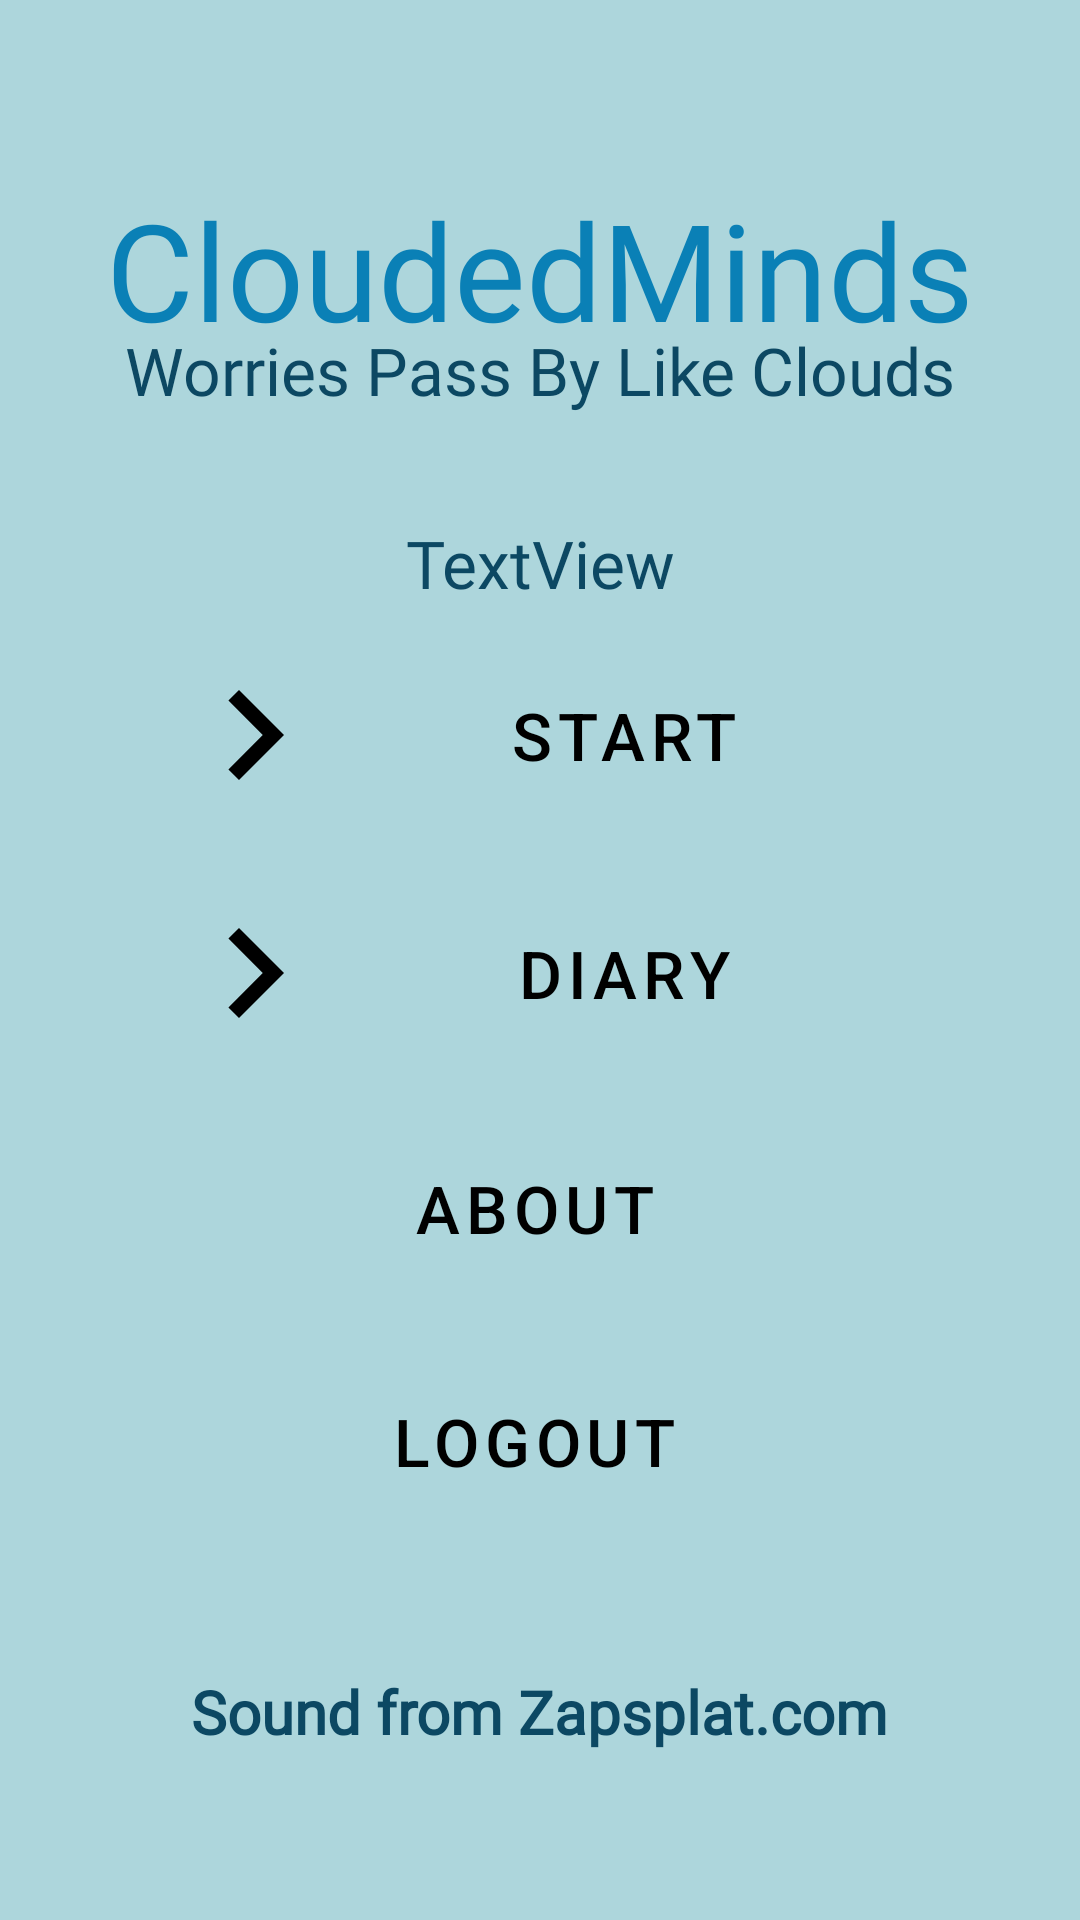

Android layout source for this screen:
<!-- AndroidManifest.xml: application theme Theme.CloudedMinds -->
<!-- res/layout/activity_main.xml -->
<?xml version="1.0" encoding="utf-8"?>
<androidx.constraintlayout.widget.ConstraintLayout xmlns:android="http://schemas.android.com/apk/res/android"
    xmlns:app="http://schemas.android.com/apk/res-auto"
    xmlns:tools="http://schemas.android.com/tools"
    android:layout_width="match_parent"
    android:layout_height="match_parent"
    android:background="#ADD6DC"
    tools:context=".MainActivity">

    <Button
        android:id="@+id/btnAbout"
        style="@style/Widget.MaterialComponents.Button.Icon"
        android:layout_width="275dp"
        android:layout_height="70dp"
        android:drawableLeft="@drawable/ic_about"
        android:text="ABOUT"
        android:textColor="@drawable/main_button_color"
        android:textSize="22sp"
        app:backgroundTint="#EDF0F1"
        app:icon="@drawable/ic_about"
        app:iconPadding="0dp"
        app:iconTint="@drawable/main_button_color"
        app:layout_constraintBottom_toBottomOf="parent"
        app:layout_constraintEnd_toEndOf="parent"
        app:layout_constraintStart_toStartOf="parent"
        app:layout_constraintTop_toBottomOf="@+id/btnDiary"
        app:layout_constraintVertical_bias="0.04000002" />

    <Button
        android:id="@+id/btnLogout"
        style="@style/Widget.MaterialComponents.Button.Icon"
        android:layout_width="275dp"
        android:layout_height="70dp"
        android:drawableLeft="@drawable/ic_about"
        android:text="LOGOUT"
        android:textColor="@drawable/logout_button"
        android:textSize="22sp"
        app:backgroundTint="#EDF0F1"
        app:icon="@drawable/ic_logout"
        app:iconPadding="0dp"
        app:iconTint="@drawable/logout_button"
        app:layout_constraintBottom_toBottomOf="parent"
        app:layout_constraintEnd_toEndOf="parent"
        app:layout_constraintStart_toStartOf="parent"
        app:layout_constraintTop_toBottomOf="@+id/btnAbout"
        app:layout_constraintVertical_bias="0.057" />

    <TextView
        android:id="@+id/lblTitle"
        android:layout_width="295dp"
        android:layout_height="49dp"
        android:fontFamily="@font/baloo"
        android:gravity="center|center_horizontal|center_vertical"
        android:text="CloudedMinds"
        android:textColor="#0A80B6"
        android:textSize="45sp"
        app:layout_constraintBottom_toBottomOf="parent"
        app:layout_constraintLeft_toLeftOf="parent"
        app:layout_constraintRight_toRightOf="parent"
        app:layout_constraintTop_toTopOf="parent"
        app:layout_constraintVertical_bias="0.101" />

    <TextView
        android:id="@+id/lblSubtitle"
        android:layout_width="wrap_content"
        android:layout_height="wrap_content"
        android:fontFamily="@font/baloo"
        android:text="Worries Pass By Like Clouds"
        android:textColor="#0C4863"
        android:textSize="22sp"
        app:layout_constraintBottom_toBottomOf="parent"
        app:layout_constraintEnd_toEndOf="parent"
        app:layout_constraintStart_toStartOf="parent"
        app:layout_constraintTop_toBottomOf="@+id/lblTitle"
        app:layout_constraintVertical_bias="0.0" />

    <Button
        android:id="@+id/btnStart"
        style="@style/Widget.MaterialComponents.Button.Icon"
        android:layout_width="275dp"
        android:layout_height="70dp"
        android:drawableLeft="@drawable/ic_start"
        android:text="START"
        android:textColor="@drawable/main_button_color"
        android:textSize="22sp"
        app:backgroundTint="#EDF0F1"
        app:icon="@drawable/ic_start"
        app:iconPadding="0dp"
        app:iconTint="@drawable/main_button_color"
        app:layout_constraintBottom_toBottomOf="parent"
        app:layout_constraintEnd_toEndOf="parent"
        app:layout_constraintStart_toStartOf="parent"
        app:layout_constraintTop_toBottomOf="@+id/lblSubtitle"
        app:layout_constraintVertical_bias="0.167" />

    <Button
        android:id="@+id/btnDiary"
        style="@style/Widget.MaterialComponents.Button.Icon"
        android:layout_width="275dp"
        android:layout_height="70dp"
        android:drawableLeft="@drawable/ic_start"
        android:text="DIARY"
        android:textColor="@drawable/main_button_color"
        android:textSize="22sp"
        app:backgroundTint="#EDF0F1"
        app:icon="@drawable/ic_diary"
        app:iconPadding="0dp"
        app:iconTint="@drawable/main_button_color"
        app:layout_constraintBottom_toBottomOf="parent"
        app:layout_constraintEnd_toEndOf="parent"
        app:layout_constraintStart_toStartOf="parent"
        app:layout_constraintTop_toBottomOf="@+id/btnStart"
        app:layout_constraintVertical_bias="0.032" />

    <TextView
        android:id="@+id/textView6"
        android:layout_width="wrap_content"
        android:layout_height="wrap_content"
        android:fontFamily="@font/baloo"
        android:text="Sound from Zapsplat.com"
        android:textColor="#0C4863"
        android:textSize="20sp"
        android:textStyle="bold"
        app:layout_constraintBottom_toBottomOf="parent"
        app:layout_constraintEnd_toEndOf="parent"
        app:layout_constraintStart_toStartOf="parent"
        app:layout_constraintTop_toBottomOf="@+id/btnAbout"
        app:layout_constraintVertical_bias="0.681" />

    <TextView
        android:id="@+id/txtWelcomeName"
        android:layout_width="wrap_content"
        android:layout_height="wrap_content"
        android:fontFamily="@font/baloo"
        android:text="TextView"
        android:textColor="#0C4863"
        android:textSize="22sp"
        app:layout_constraintBottom_toTopOf="@+id/btnStart"
        app:layout_constraintEnd_toEndOf="parent"
        app:layout_constraintStart_toStartOf="parent"
        app:layout_constraintTop_toBottomOf="@+id/lblSubtitle"
        app:layout_constraintVertical_bias="0.819" />


</androidx.constraintlayout.widget.ConstraintLayout>
<!-- resources referenced by this layout -->
<resources>
  <!-- drawable ic_start (drawable) -->
  <vector xmlns:android="http://schemas.android.com/apk/res/android"
      android:width="60dp"
      android:height="60dp"
      android:viewportWidth="24"
      android:viewportHeight="24"
      android:tint="@color/black">
    <path
        android:fillColor="@android:color/white"
        android:pathData="M10,6L8.59,7.41 13.17,12l-4.58,4.59L10,18l6,-6z"/>
  </vector>
  <!-- drawable logout_button (drawable) -->
  <?xml version="1.0" encoding="utf-8"?>
  <selector xmlns:android="http://schemas.android.com/apk/res/android">
      <item android:state_pressed="true" android:color="@color/red"></item>
      <item android:state_enabled="true" android:color="@color/main_button"></item>
      <item android:state_enabled="false" android:color="@color/main_button"></item>
  </selector>
  <!-- drawable main_button_color (drawable) -->
  <?xml version="1.0" encoding="utf-8"?>
  <selector xmlns:android="http://schemas.android.com/apk/res/android">
  
      <item android:state_pressed="true" android:color="@color/purple_700"></item>
      <item android:state_enabled="true" android:color="@color/main_button"></item>
      <item android:state_enabled="false" android:color="@color/main_button"></item>
  </selector>
  <style name="Theme.CloudedMinds" parent="Theme.MaterialComponents.DayNight.NoActionBar">
          
          <item name="colorPrimary">@color/purple_500</item>
          <item name="colorPrimaryVariant">@color/purple_700</item>
          <item name="colorOnPrimary">@color/white</item>
          
          <item name="colorSecondary">@color/teal_200</item>
          <item name="colorSecondaryVariant">@color/teal_700</item>
          <item name="colorOnSecondary">@color/black</item>
          
          <item name="android:statusBarColor" tools:targetApi="l">?attr/colorPrimaryVariant</item>
          
      </style>
  <color name="black">#FF000000</color>
  <color name="red">#FF0000</color>
  <color name="main_button">#000000</color>
  <color name="purple_700">#0A80B6</color>
  <color name="purple_500">#FF6200EE</color>
  <color name="white">#FFFFFFFF</color>
  <color name="teal_200">#FF03DAC5</color>
  <color name="teal_700">#FF018786</color>
</resources>
